Image classification data set "dataset" (bijayam/GenAI on GitHub). Class labels (4): bicycle, car, pedestrian, truck.

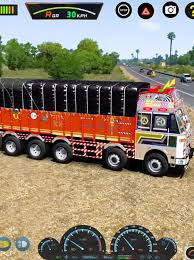
Label: truck

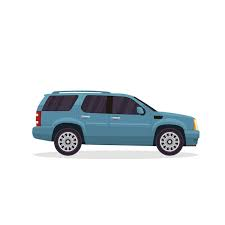
Label: car

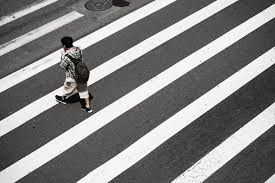
Label: pedestrian

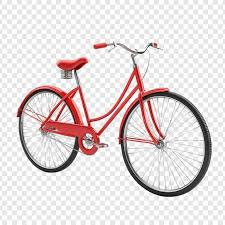
Label: bicycle

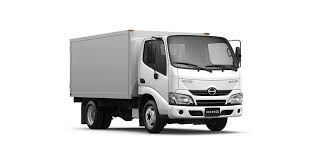
Label: truck

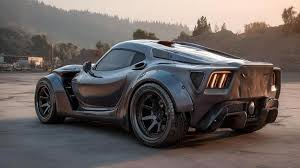
Label: car
